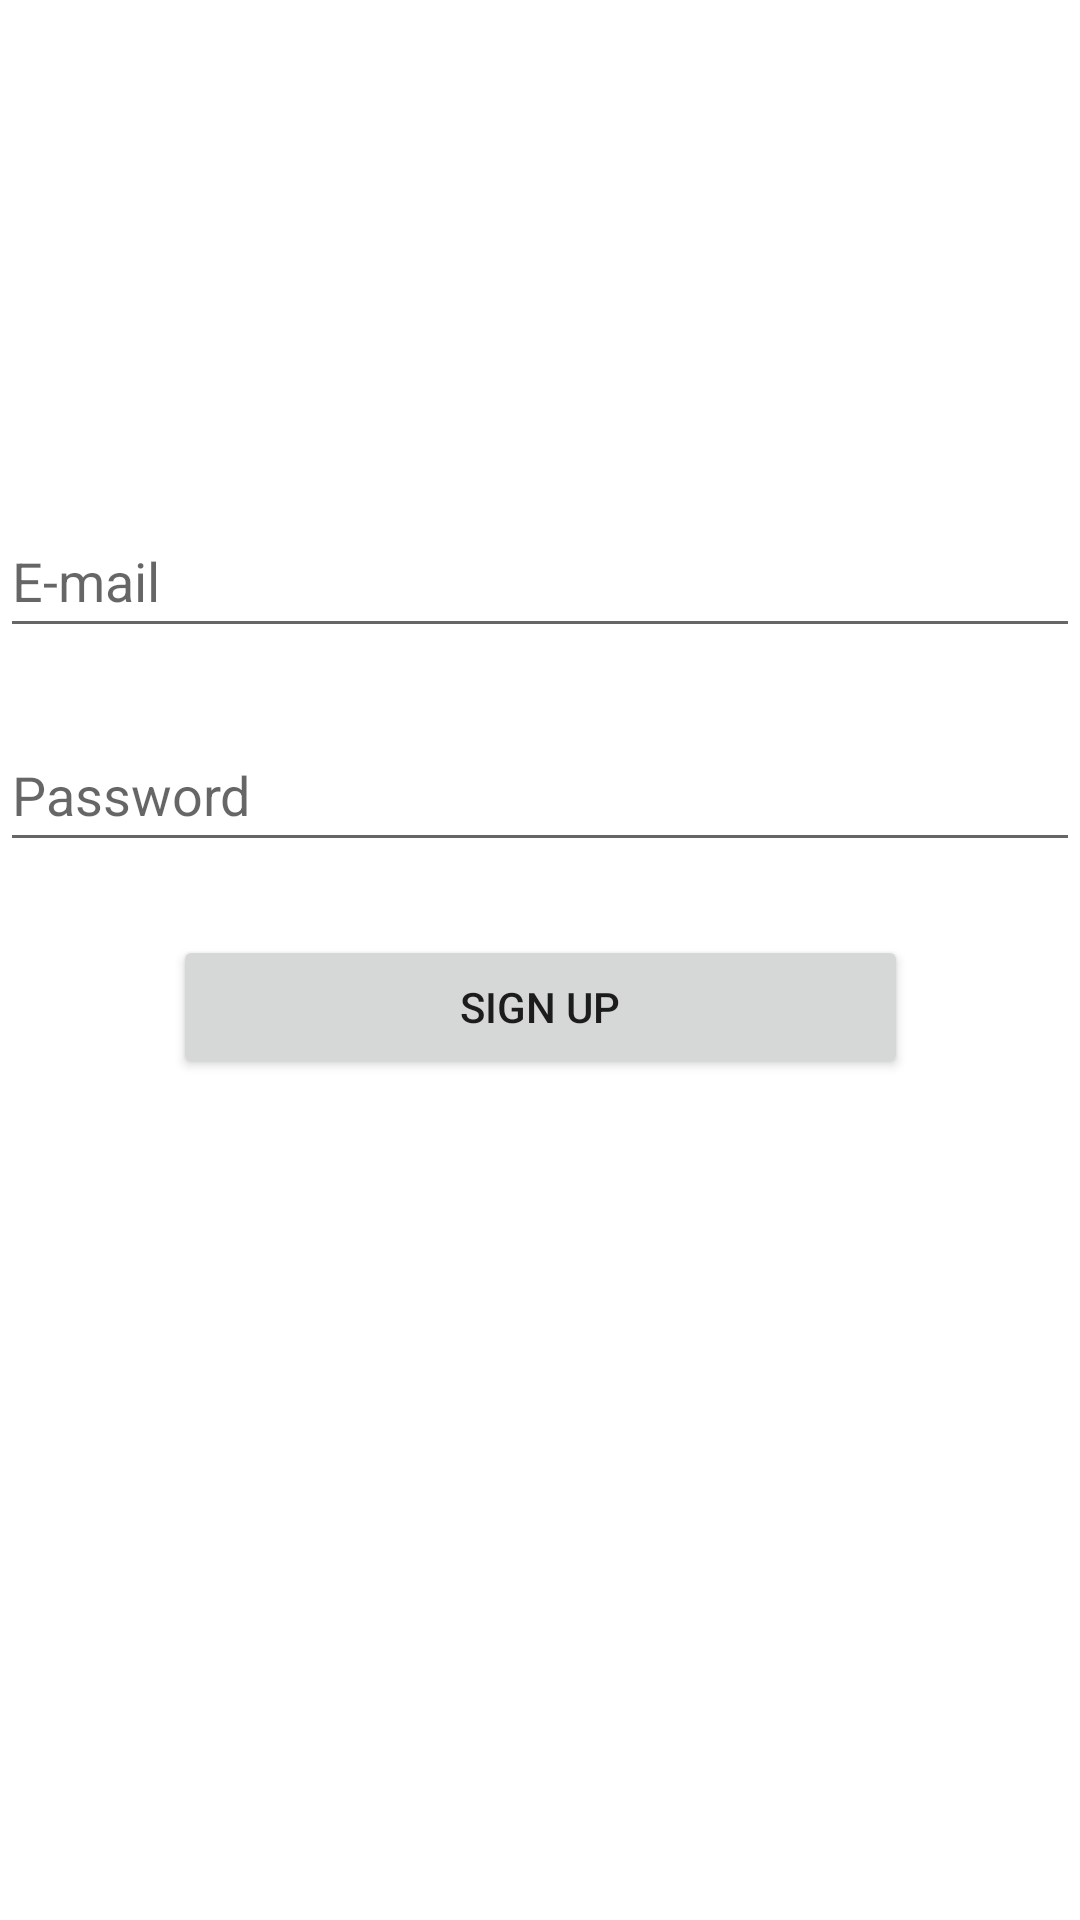

Android layout source for this screen:
<!-- AndroidManifest.xml: application theme Theme.TrainingBuddy -->
<!-- res/layout/activity_signup.xml -->
<?xml version="1.0" encoding="utf-8"?>
<androidx.constraintlayout.widget.ConstraintLayout xmlns:android="http://schemas.android.com/apk/res/android"
    xmlns:app="http://schemas.android.com/apk/res-auto"
    xmlns:tools="http://schemas.android.com/tools"
    android:layout_width="match_parent"
    android:layout_height="match_parent"
    tools:context=".ui.signup.SignupActivity">

    <EditText
        android:id="@+id/editTextTextEmailAddress"
        android:layout_width="0dp"
        android:layout_height="wrap_content"
        android:layout_marginBottom="256dp"
        android:autofillHints="emailAddress,username"
        android:ems="10"
        android:hint="@string/email"
        android:inputType="textEmailAddress"
        android:minHeight="48dp"
        app:layout_constraintBottom_toBottomOf="parent"
        app:layout_constraintEnd_toEndOf="parent"
        app:layout_constraintStart_toStartOf="parent"
        app:layout_constraintTop_toTopOf="parent" />

    <EditText
        android:id="@+id/editTextTextPassword"
        android:layout_width="0dp"
        android:layout_height="wrap_content"
        android:layout_marginBottom="256dp"
        android:autofillHints="password"
        android:ems="10"
        android:hint="@string/password"
        android:inputType="textPassword"
        android:minHeight="48dp"
        app:layout_constraintBottom_toBottomOf="parent"
        app:layout_constraintEnd_toEndOf="parent"
        app:layout_constraintStart_toStartOf="parent"
        app:layout_constraintTop_toBottomOf="@+id/editTextTextEmailAddress"
        app:layout_constraintVertical_bias="0.194" />

    <Button
        android:id="@+id/signupBtn"
        android:layout_width="wrap_content"
        android:layout_height="wrap_content"
        android:layout_marginBottom="256dp"
        android:ems="15"
        android:onClick="signup"
        android:text="@string/sign_up"
        app:layout_constraintBottom_toBottomOf="parent"
        app:layout_constraintEnd_toEndOf="parent"
        app:layout_constraintStart_toStartOf="parent"
        app:layout_constraintTop_toBottomOf="@+id/editTextTextPassword"
        tools:ignore="UsingOnClickInXml" />

</androidx.constraintlayout.widget.ConstraintLayout>
<!-- resources referenced by this layout -->
<resources>
  <string name="email">E-mail</string>
  <string name="password">Password</string>
  <string name="sign_up">Sign Up</string>
  <style name="Theme.TrainingBuddy" parent="Theme.MaterialComponents.DayNight.DarkActionBar">
          
          <item name="colorPrimary">@color/purple_500</item>
          <item name="colorPrimaryVariant">@color/purple_700</item>
          <item name="colorOnPrimary">@color/white</item>
          
          <item name="colorSecondary">@color/teal_200</item>
          <item name="colorSecondaryVariant">@color/teal_700</item>
          <item name="colorOnSecondary">@color/black</item>
          
          <item name="android:statusBarColor" tools:targetApi="l">?attr/colorPrimaryVariant</item>
          
      </style>
  <color name="purple_500">#FF6200EE</color>
  <color name="purple_700">#FF3700B3</color>
  <color name="white">#FFFFFFFF</color>
  <color name="teal_200">#FF03DAC5</color>
  <color name="teal_700">#FF018786</color>
  <color name="black">#FF000000</color>
</resources>
